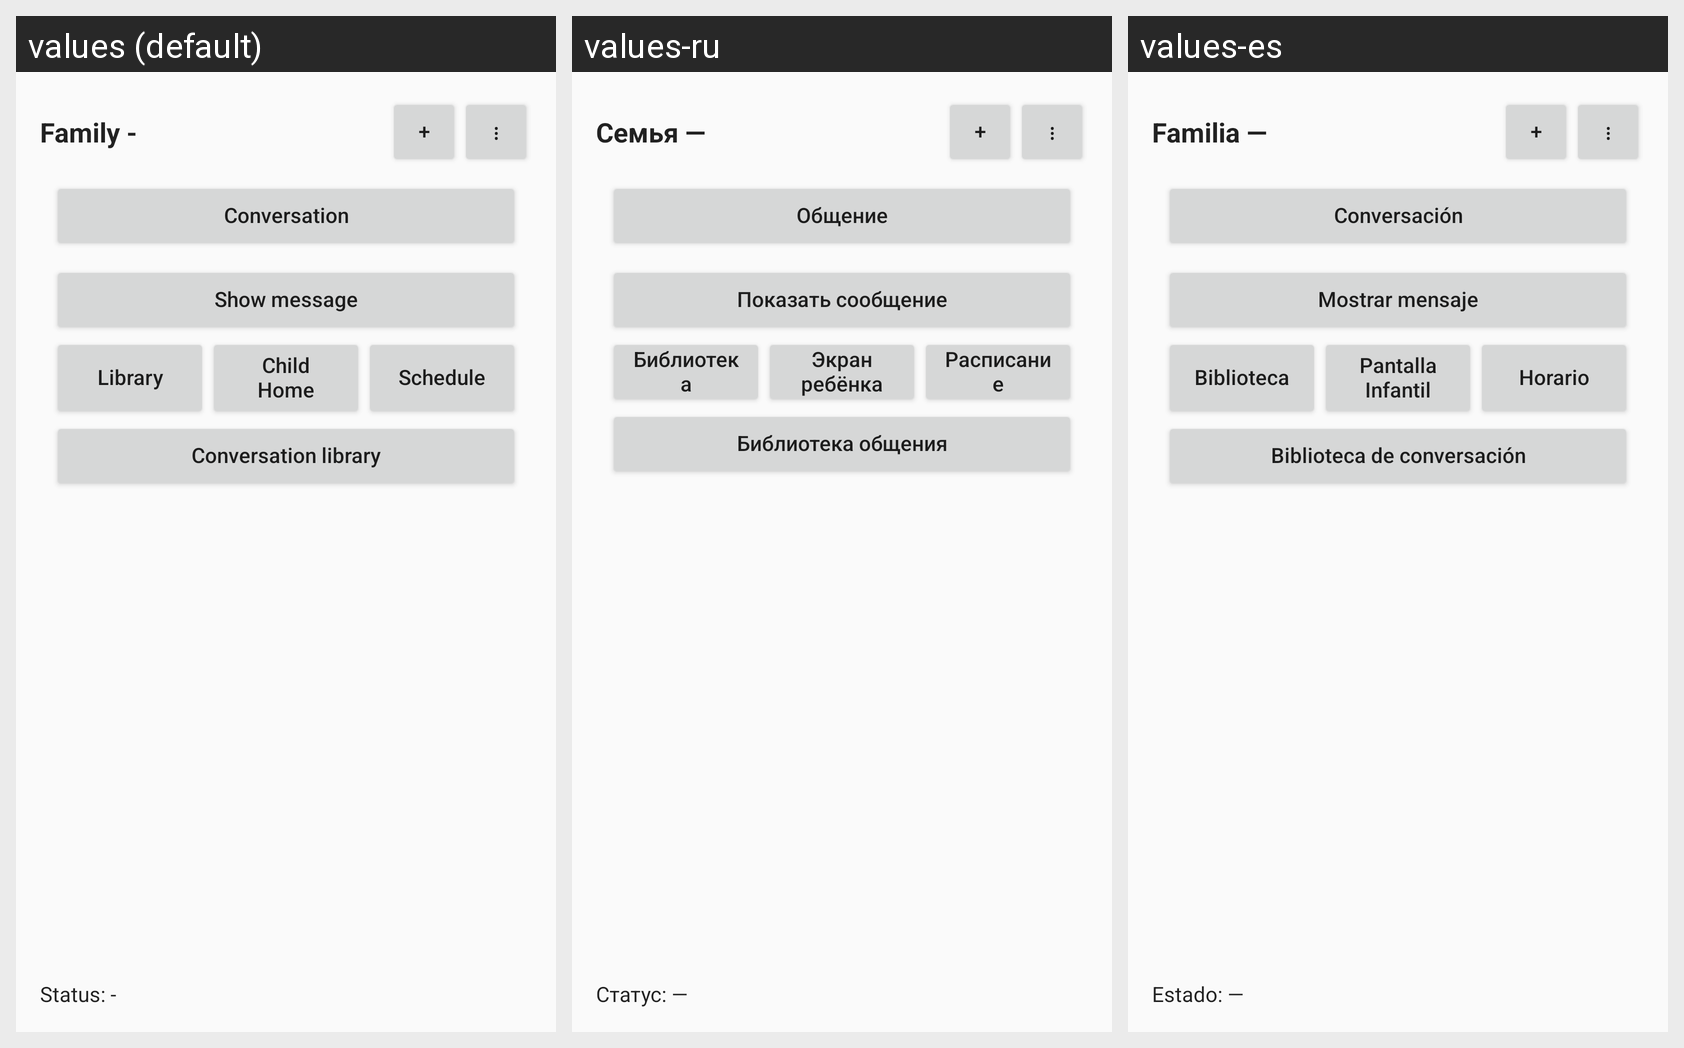

Strings drawn on this Android screen and how each of the app's shown locales translates them:
Android screen res/layout/activity_family.xml rendered under 3 locales, left to right: values (default), values-ru, values-es. Device: Nexus 5 (rendered at 1080×1920; each locale shown at half size, 540×960, under a caption strip naming it); theme Theme.Comuginator.
Strings drawn on this screen, with the default value and each locale's value (text and hints the layout hard-codes, and strings that could not be matched under every locale, appear in the picture but are not listed):

family_title_placeholder
  values: Family -
  values-ru: Семья —
  values-es: Familia —

plus
  values: +
  values-ru: +
  values-es: +

more
  values: ⋮
  values-ru: ⋮
  values-es: ⋮

conversation_mode
  values: Conversation
  values-ru: Общение
  values-es: Conversación

show_message
  values: Show message
  values-ru: Показать сообщение
  values-es: Mostrar mensaje

library
  values: Library
  values-ru: Библиотека
  values-es: Biblioteca

child_home
  values: Child Home
  values-ru: Экран ребёнка
  values-es: Pantalla Infantil

schedule
  values: Schedule
  values-ru: Расписание
  values-es: Horario

conversation_library
  values: Conversation library
  values-ru: Библиотека общения
  values-es: Biblioteca de conversación

status_placeholder
  values: Status: -
  values-ru: Статус: —
  values-es: Estado: —
